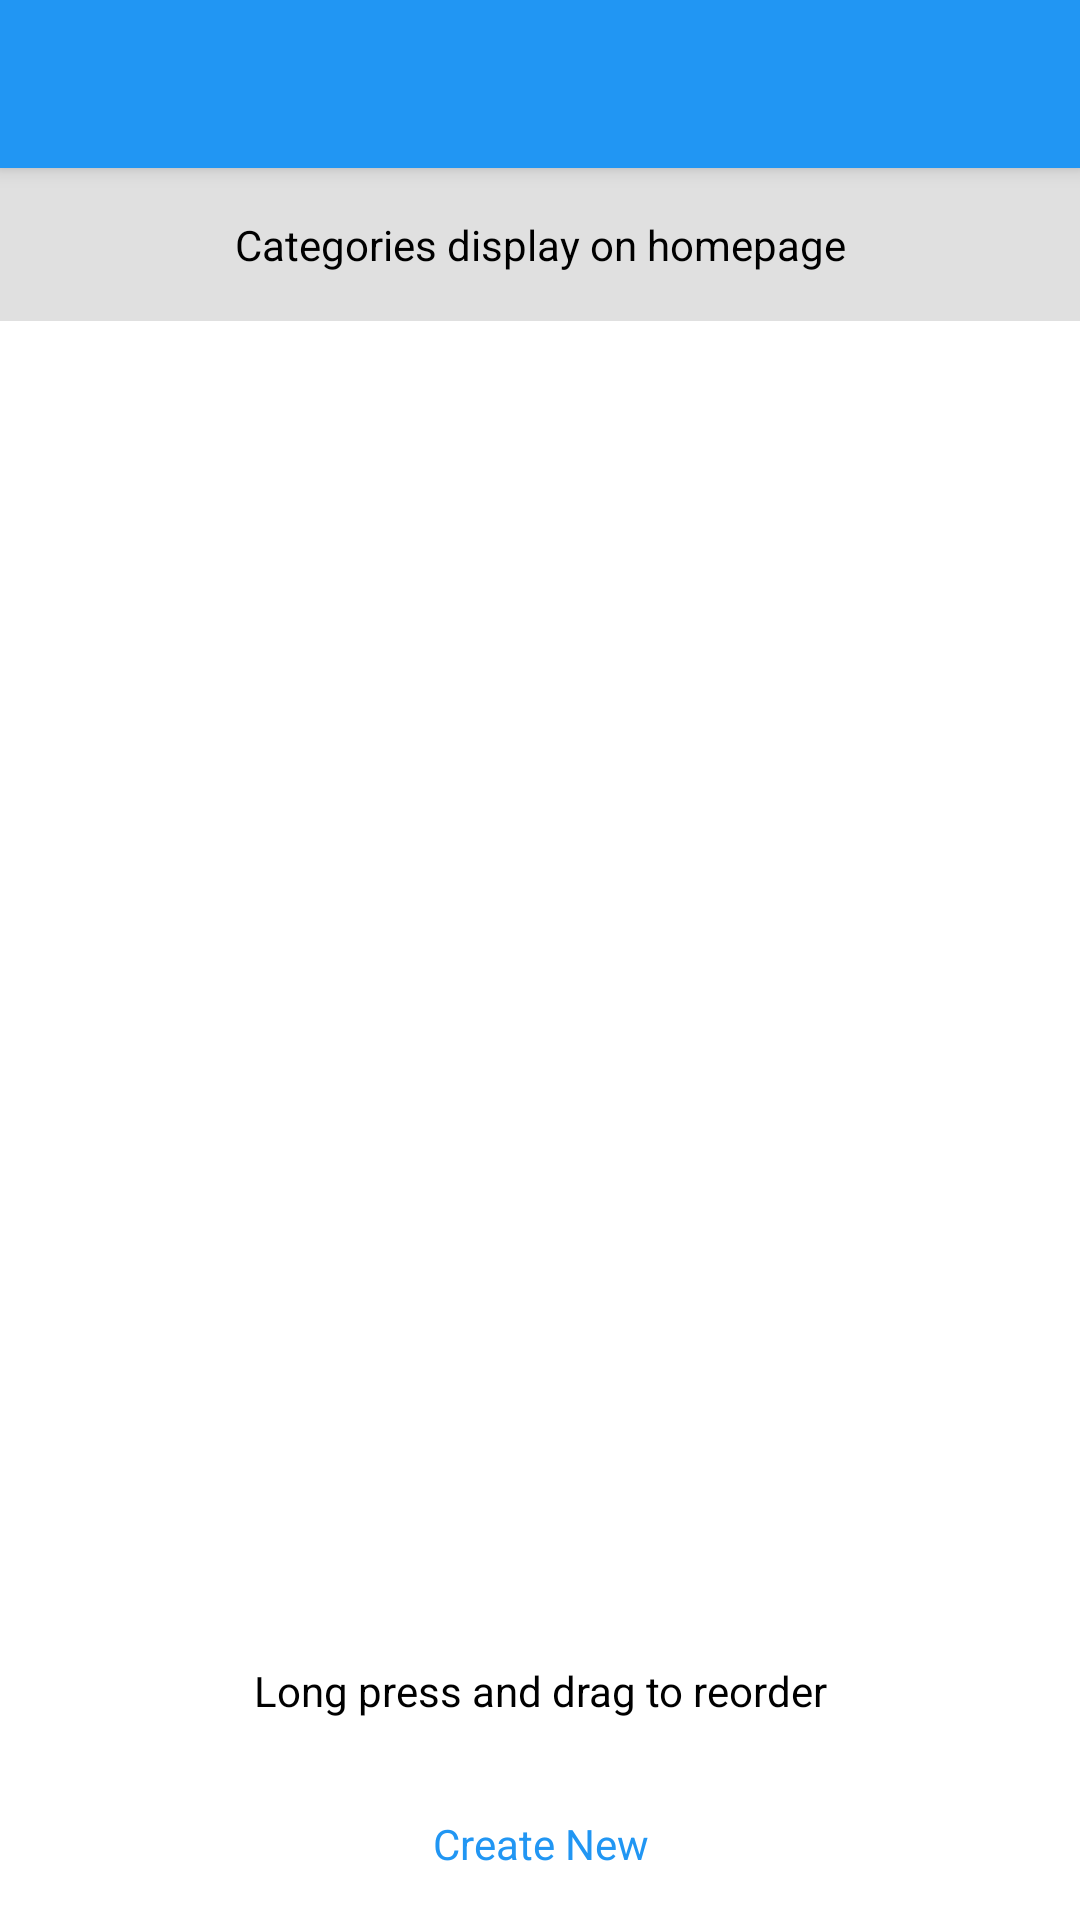

Here is an Android app screen rendered from its layout file. Give the layout XML and the strings, colors and styles it references.
<!-- AndroidManifest.xml: application theme Theme.ReminderApp -->
<!-- res/layout/activity_manage_categories.xml -->
<?xml version="1.0" encoding="utf-8"?>
<androidx.constraintlayout.widget.ConstraintLayout android:id="@+id/main"
    android:layout_width="match_parent"
    android:layout_height="match_parent"
    android:background="?android:attr/colorBackground"
    tools:context=".ManageCategories"
    xmlns:android="http://schemas.android.com/apk/res/android"
    xmlns:tools="http://schemas.android.com/tools"
    xmlns:app="http://schemas.android.com/apk/res-auto">

    <LinearLayout
        android:layout_width="match_parent"
        android:layout_height="match_parent"
        android:orientation="vertical">

        <androidx.appcompat.widget.Toolbar
            android:id="@+id/toolbar"
            android:layout_width="match_parent"
            android:layout_height="?attr/actionBarSize"
            android:background="?attr/colorPrimary"
            android:elevation="4dp"
            android:theme="@style/ThemeOverlay.AppCompat.Dark.ActionBar"
            app:layout_constraintEnd_toEndOf="parent"
            app:layout_constraintStart_toStartOf="parent"
            app:layout_constraintTop_toTopOf="parent"
            app:popupTheme="@style/ThemeOverlay.AppCompat.Light" />

        <TextView
            android:layout_width="match_parent"
            android:layout_height="wrap_content"
            android:background="?attr/reminderChipBackground"
            android:padding="16dp"
            android:text="Categories display on homepage"
            android:textAlignment="center"
            android:textColor="?attr/colorOnSurface" />

        <androidx.recyclerview.widget.RecyclerView
            android:id="@+id/categoriesRecyclerView"
            android:layout_width="match_parent"
            android:layout_height="0dp"
            android:layout_weight="1"
            android:padding="8dp"/>

        <TextView
            android:layout_width="match_parent"
            android:layout_height="wrap_content"
            android:padding="16dp"
            android:text="Long press and drag to reorder"
            android:textColor="?attr/colorOnSurface"
            android:gravity="center"/>

        <TextView
            android:id="@+id/createNewButton"
            android:layout_width="match_parent"
            android:layout_height="wrap_content"
            android:padding="16dp"
            android:text="Create New"
            android:textColor="?attr/colorPrimary"
            android:gravity="center"
            android:background="?attr/selectableItemBackground"/>

    </LinearLayout>
</androidx.constraintlayout.widget.ConstraintLayout>
<!-- resources referenced by this layout -->
<resources>
  <style name="Theme.ReminderApp" parent="Theme.MaterialComponents.DayNight.DarkActionBar">
          
          <item name="colorPrimary">@color/blue_500</item>
          <item name="colorPrimaryVariant">@color/blue_700</item>
          <item name="colorOnPrimary">@color/white</item>
          
          <item name="colorSecondary">@color/accent_blue_200</item>
          <item name="colorSecondaryVariant">@color/accent_blue_700</item>
          <item name="colorOnSecondary">@color/dark_text</item>
          
          <item name="android:statusBarColor">?attr/colorPrimaryVariant</item>
  
          
          <item name="android:colorBackground">@color/white</item>
          <item name="colorSurface">@color/white</item>
          <item name="colorOnBackground">@color/black</item>
          <item name="colorOnSurface">@color/black</item>
  
          
          <item name="android:textColorPrimary">@color/reminder_text_primary</item>
          <item name="android:textColorSecondary">@color/reminder_text_secondary</item>
  
          
          <item name="reminderBackgroundColor">@color/reminder_background_start</item>
          <item name="reminderTextColorPrimary">@color/reminder_text_primary</item>
          <item name="reminderTextColorSecondary">@color/reminder_text_secondary</item>
          <item name="reminderChipBackground">@color/reminder_chip_background</item>
      </style>
  <color name="blue_500">#2196F3</color>
  <color name="blue_700">#1976D2</color>
  <color name="white">#FFFFFFFF</color>
  <color name="accent_blue_200">#4FC3F7</color>
  <color name="accent_blue_700">#0288D1</color>
  <color name="dark_text">#212121</color>
  <color name="black">#FF000000</color>
  <color name="reminder_text_primary">#333333</color>
  <color name="reminder_text_secondary">#666666</color>
  <color name="reminder_background_start">#FFFFFF</color>
  <color name="reminder_chip_background">#E0E0E0</color>
</resources>
